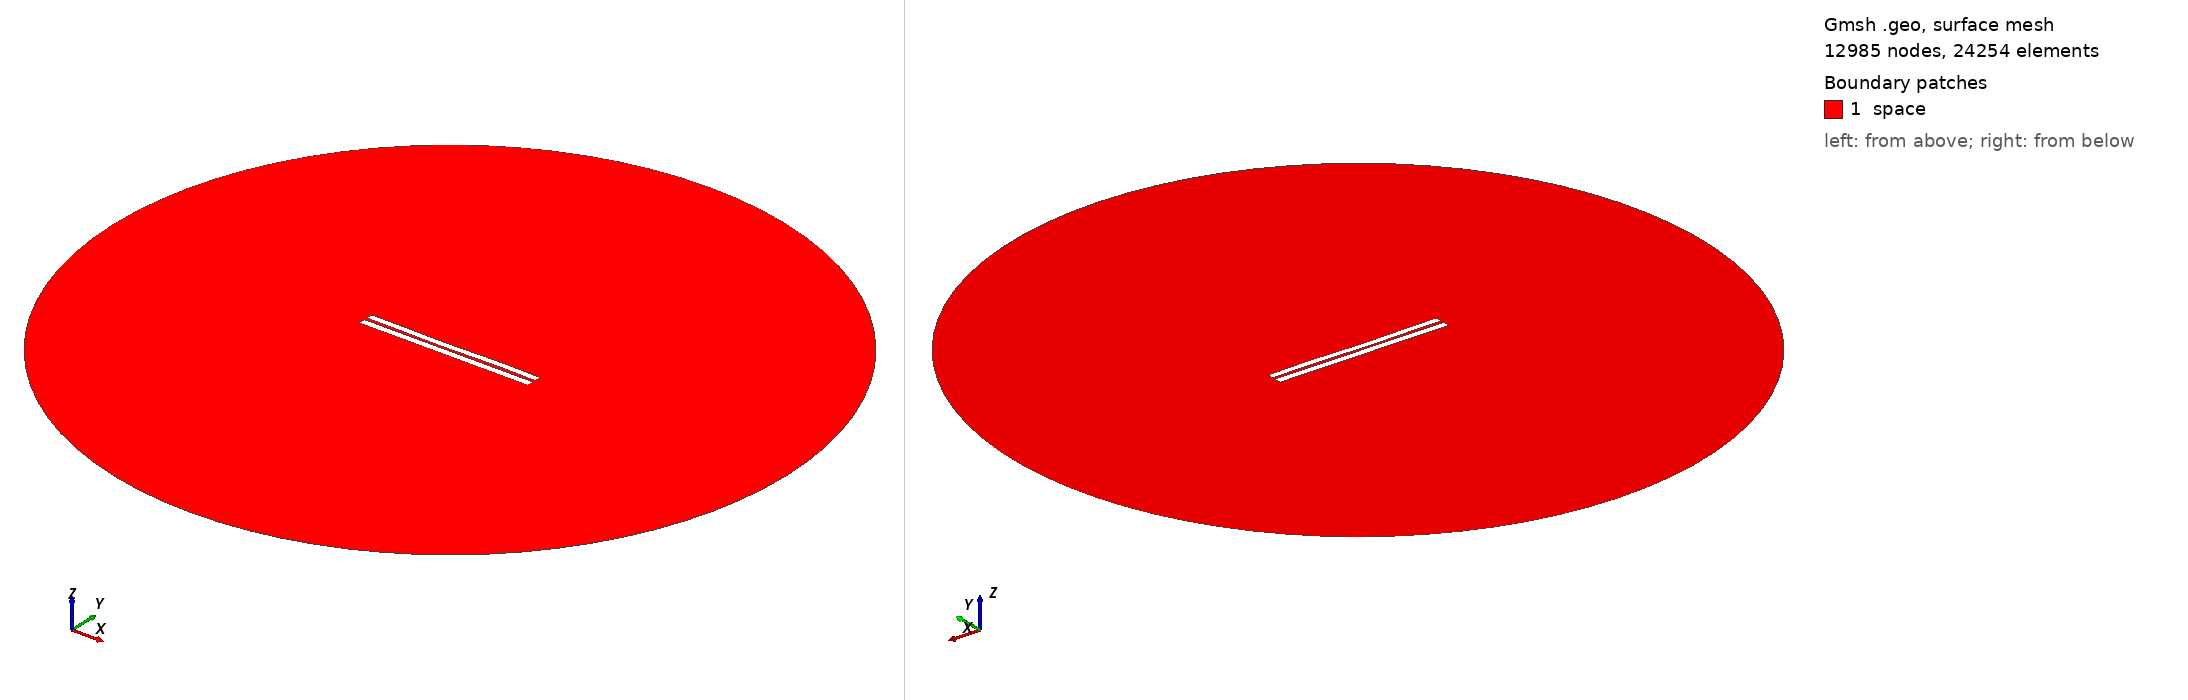

Gmsh geometry script, surface-meshed: 12985 nodes, 24254 surface elements. Boundary patches (legend numbers): 1 space. Left view from above one corner, right view from below the opposite corner. Legend entries are the model's physical surfaces. The drawing asked Gmsh for element sizes between 1% and 20% of the model's largest extent; the script's own settings can give other sizes.

=== 3879.geo (drawn) ===
//---------------------------------------
// Geometry kernel
//---------------------------------------

SetFactory("OpenCASCADE");



//---------------------------------------
// Parameters of the geometry
//---------------------------------------

// Overetch of the upper plate
overetch = 0.125;

// Distance between the plates
distance = 1.75;

// Discretization over the x axis (for the deformation)
nx = 50; 

// Length of the plate
L = 100 - overetch; 

// Number of modes
n = 4; 

// 1st mode coefficient
coeff(1) = -0.075;
beta(1) = 0.596864 * 3.1415926535 / L;

// 2nd mode coefficient
coeff(2) = -0.15;
beta(2) = 1.49418 * 3.1415926535 / L;

// 3rd mode coefficient
coeff(3) = -0.15;
beta(3) = 2.50025 * 3.1415926535 / L;

// 4th mode coefficient
coeff(4) = 0.07499999999999998;
beta(4) = 3.49999 * 3.1415926535 / L;



//---------------------------------------
// Upper plate (deformed rectangle)
//---------------------------------------

// Coordiantes of the upper plate
xmin = -50;
xmax = 50 - overetch;

// Height of the upper plate
yheight = 4 - 2 * overetch;

// Indexes of the points
UpperID[] = {};
LowerID[] = {};
LeftID[] = {};
RightID[] = {};

// Point index
p = 1;

// Horizontal edges
For i In {1:nx}
    x = xmin + (i-1)*(xmax - xmin)/(nx-1);

    y_bottom = distance / 2 + overetch;
    For j In {1:n}
        C = (Cosh(beta(j)*L) + Cos(beta(j)*L)) / (Sinh(beta(j)*L) + Sin(beta(j)*L));
        y_bottom  = y_bottom + coeff(j) * (Cosh(beta(j)*(x+50)) - Cos(beta(j)*(x+50)) - C * (Sinh(beta(j)*(x+50)) - Sin(beta(j)*(x+50))));
    EndFor

    y_top = y_bottom + yheight;

    Point(p) = {x, y_top, 0, 1.0};
    UpperID[i] = p;
    p = p + 1;

    Point(p) = {x, y_bottom, 0, 1.0};
    LowerID[i] = p;
    p = p + 1;
EndFor

// Create point lists
UpperPts[] = {}; LowerPts[] = {};
For i In {1:nx}
  UpperPts[] += {UpperID[i]};
  LowerPts[] += {LowerID[i]};
EndFor

// Build splines
Spline(1) = {UpperPts[]};
Spline(2) = {LowerPts[]};
Line(3) = {LowerPts[nx-1], UpperPts[nx-1]};
Line(4) = {LowerPts[0], UpperPts[0]};

// Build the plane surface
Curve Loop(1) = {2, 3, -1, -4};
Plane Surface(1) = {1};



//---------------------------------------
// Lower plate (rectangle)
//---------------------------------------

// Vertices
Point(1001) = {-50, -1, 0, 1.0};
Point(1002) = { 50, -1, 0, 1.0};
Point(1003) = { 50,  -5, 0, 1.0};
Point(1004) = {-50,  -5, 0, 1.0};

// Edges
Line(5) = {1001, 1002};
Line(6) = {1002, 1003};
Line(7) = {1003, 1004};
Line(8) = {1004, 1001};

// Plane surface
Line Loop(2) = {5, 6, 7, 8};
Plane Surface(2) = {2}; 



//---------------------------------------
// Outer (fictious) boundary
//---------------------------------------

// Points
Point(1005) = {0, 0, 0};       // Center
Point(1006) = {200, 0, 0};     // Start point
Point(1007) = {0, 200, 0};     // 90 degrees
Point(1008) = {-200, 0, 0};    // 180 degrees
Point(1009) = {0, -200, 0};    // 270 degrees

// Circle arcs (each needs start, center, end)
Circle(9) = {1006, 1005, 1007};
Circle(10) = {1007, 1005, 1008};
Circle(11) = {1008, 1005, 1009};
Circle(12) = {1009, 1005, 1006};

// Plane surface for the entire domain
Curve Loop(3) = {9, 10, 11, 12};
Surface(3) = {3};

// Subtract the plates from the whole domain to obtain the actual domain where we want to solve the equations
BooleanDifference{ Surface{3}; Delete; }{ Surface{1}; Surface{2}; Delete; }




//---------------------------------------
// Transfinite Lines/Curves
//---------------------------------------

// Set the number of points on the boundaries
r = 7;

// Plates
Transfinite Curve {1, 2} = 50*r Using Progression 1;
Transfinite Curve {3, 4} = 2*r Using Progression 1;
Transfinite Line {5, 7} = 50*r Using Progression 1;
Transfinite Line {6, 8} = 2*r Using Progression 1;

// Outer boundary
Transfinite Line {9, 10, 11, 12} = 20 Using Progression 1;



//---------------------------------------
// Physical groups
//---------------------------------------                

// Physical curves (boundaries)
Physical Line("force_segment", 10) = {2};
Physical Line("upper_plate", 11) = {1, 3, 4};
Physical Line("lower_plate", 12) = {5, 6, 7, 8};
Physical Line("boundary", 20) = {9, 10, 11, 12};

// Physical Surfaces
Physical Surface("space", 30) = {3};



//---------------------------------------
// 6. Generate the Mesh
//---------------------------------------

// 2D mesh generation
Mesh 2;
